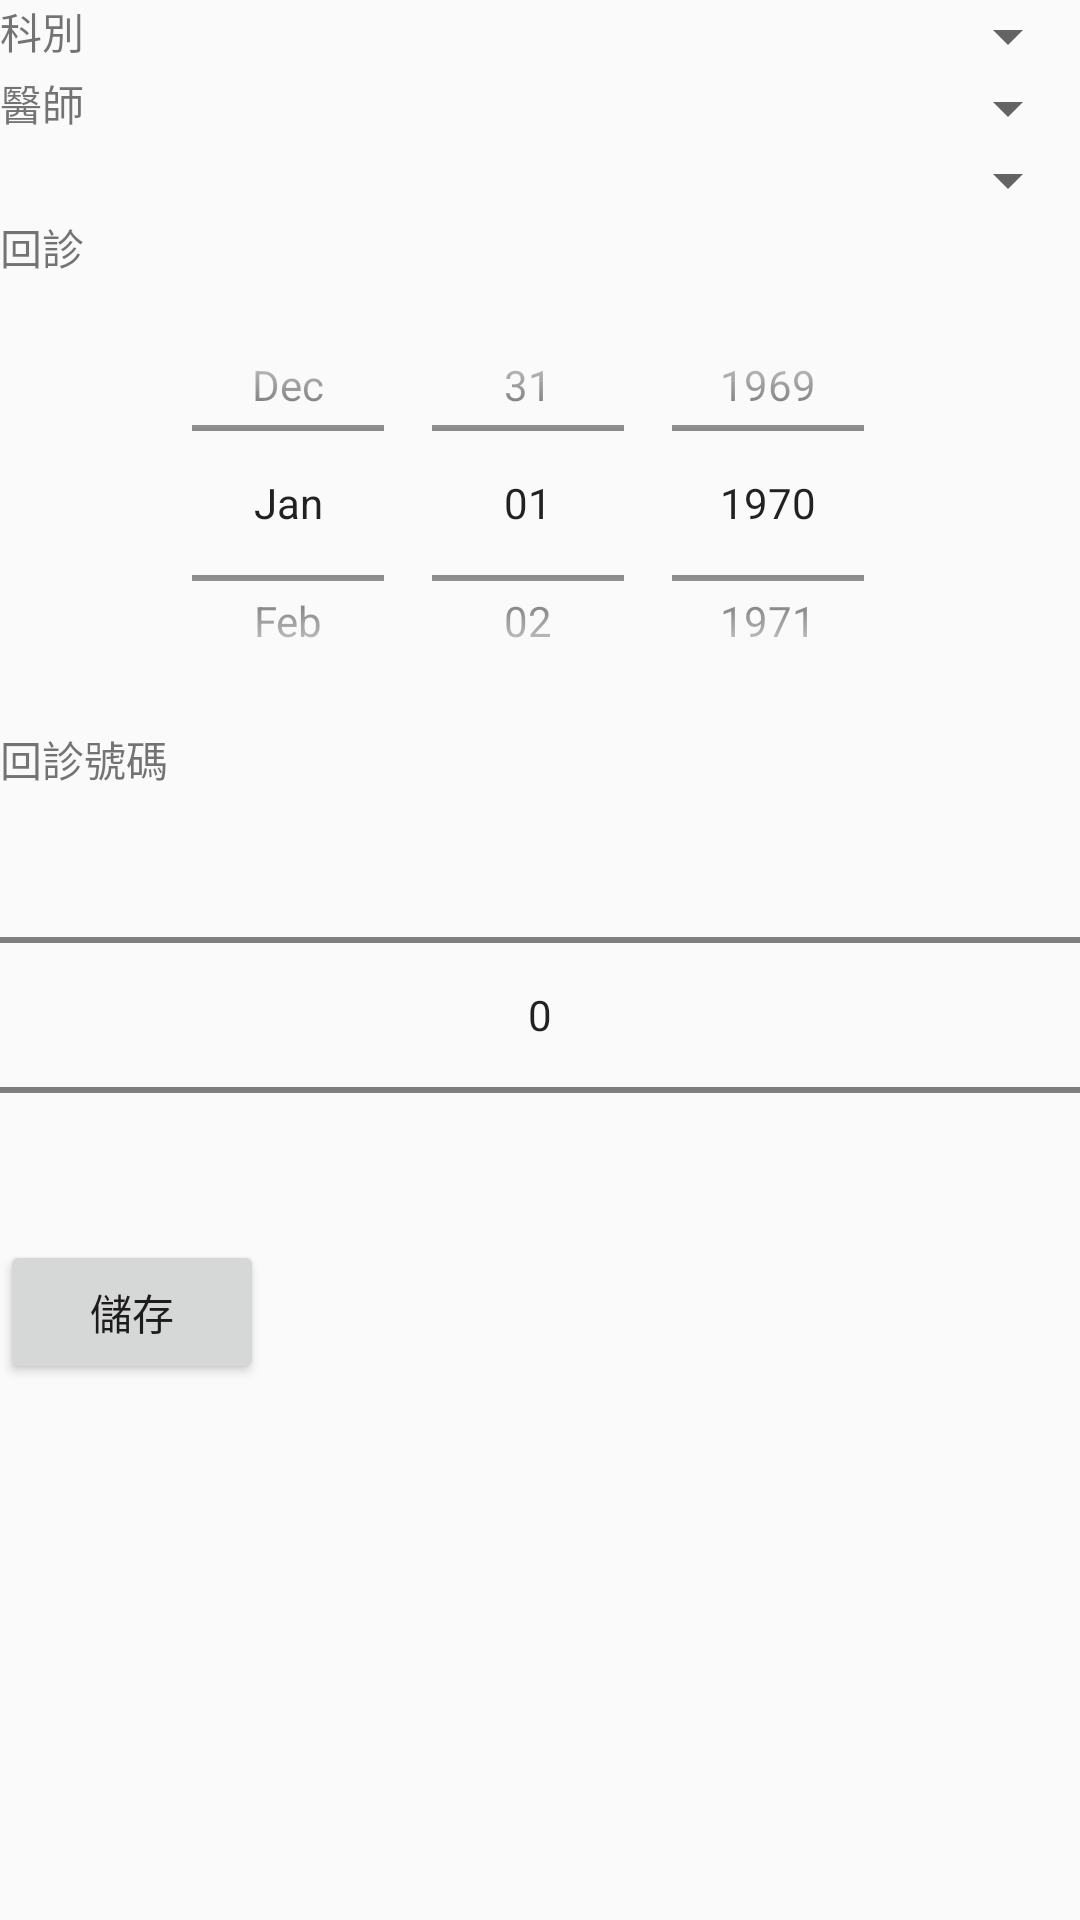

Android layout source for this screen:
<!-- AndroidManifest.xml: application theme AppTheme -->
<!-- res/layout/fragment_consult_dialog.xml -->
<?xml version="1.0" encoding="utf-8"?>
<LinearLayout xmlns:android="http://schemas.android.com/apk/res/android"
    android:layout_width="match_parent"
    android:layout_height="match_parent"
    android:orientation="vertical">

    <LinearLayout
        android:layout_width="match_parent"
        android:layout_height="wrap_content"
        android:orientation="horizontal"
        >
        <TextView
         android:layout_width="wrap_content"
         android:layout_height="wrap_content"
         android:text="@string/department"
         />
        <Spinner
          android:layout_width="match_parent"
          android:layout_height="wrap_content"
          android:id="@+id/consult_department"
          />
    </LinearLayout>

    <LinearLayout
        android:layout_width="match_parent"
        android:layout_height="wrap_content"
        android:orientation="horizontal"
        >
    <TextView
        android:layout_width="wrap_content"
        android:layout_height="wrap_content"
        android:text="@string/doctor"
        />
    <Spinner
        android:layout_width="match_parent"
        android:layout_height="wrap_content"
        android:id="@+id/consult_doctor"
        />
    </LinearLayout>
    <Spinner
        android:id="@+id/choice"
        android:layout_width="match_parent"
        android:layout_height="wrap_content" />
    <LinearLayout
        android:id = "@+id/consult_layout"
        android:layout_width="match_parent"
        android:layout_height="wrap_content"
        android:orientation="vertical"
        >
    <TextView
        android:layout_width="match_parent"
        android:layout_height="wrap_content"
        android:text="回診"/>
    <DatePicker
        android:id="@+id/date1"
        android:calendarViewShown="false"
        android:datePickerMode="spinner"
        android:layout_width="match_parent"
        android:layout_height="150dp"/>
    <TextView
        android:layout_width="match_parent"
        android:layout_height="wrap_content"
        android:text="回診號碼"/>
    <NumberPicker
         android:id="@+id/num"
         android:layout_width="match_parent"
         android:layout_height="150dp"

         />
    </LinearLayout>
    <LinearLayout
        android:id = "@+id/consult2_layout"
        android:layout_width="match_parent"
        android:layout_height="wrap_content"
        android:orientation="vertical"
        android:visibility="gone"
        >
        <TextView
            android:layout_width="match_parent"
            android:layout_height="wrap_content"
            android:text="第一次慢簽領藥"
            />
        <DatePicker
            android:id="@+id/date2"
            android:calendarViewShown="false"
            android:datePickerMode="spinner"
            android:layout_width="match_parent"
            android:layout_height="150dp"/>
        <TextView
            android:layout_width="match_parent"
            android:layout_height="wrap_content"
            android:text="第二次慢簽領藥"
            />
        <DatePicker
            android:id="@+id/date3"
            android:calendarViewShown="false"
            android:datePickerMode="spinner"
            android:layout_width="match_parent"
            android:layout_height="150dp"/>

    </LinearLayout>
    <LinearLayout
        android:layout_width="match_parent"
        android:layout_height="wrap_content">
    <Button
            android:id="@+id/save_btn"
            android:layout_width="wrap_content"
            android:layout_height="wrap_content"
            android:text="儲存"
            />
    </LinearLayout>

 </LinearLayout>
<!-- resources referenced by this layout -->
<resources>
  <string name="department">科別</string>
  <string name="doctor">醫師</string>
  <style name="AppTheme" parent="Theme.AppCompat.Light.NoActionBar">
          
          <item name="colorPrimary">@color/colorPrimary</item>
          <item name="colorPrimaryDark">@color/colorPrimaryDark</item>
          <item name="colorAccent">@color/colorAccent</item>
      </style>
  <color name="colorPrimary">#008577</color>
  <color name="colorPrimaryDark">#00574B</color>
  <color name="colorAccent">#D81B60</color>
</resources>
